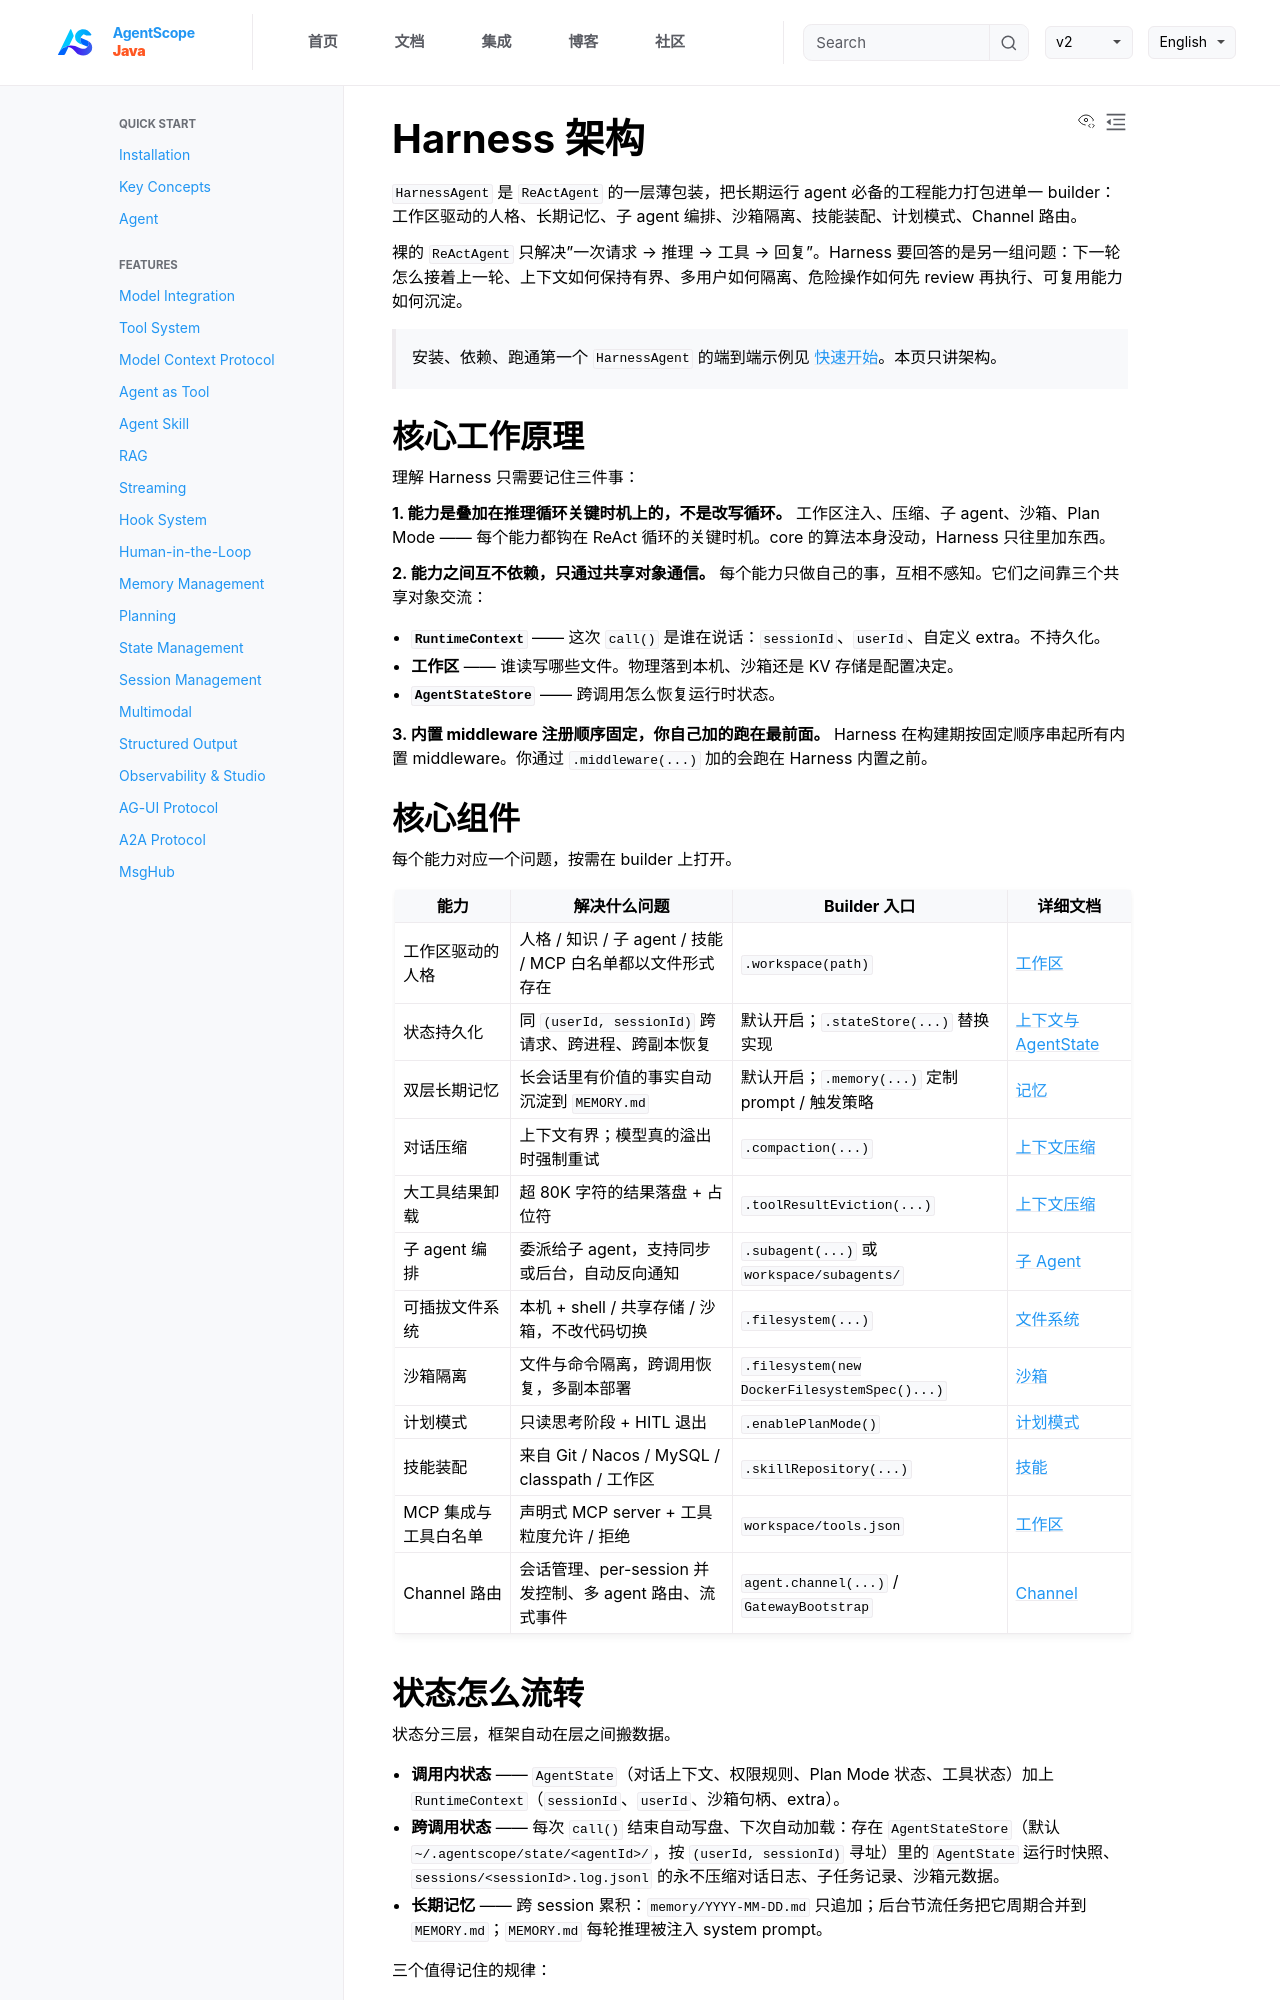

repository: lifl00001/agentscope-java · page: v2/zh/docs/harness/architecture.html · generator: jekyll

---
title: "Harness 架构"
description: "HarnessAgent 是什么、各能力如何协作、状态如何在一次 call() 中流转"
---

`HarnessAgent` 是 `ReActAgent` 的一层薄包装，把长期运行 agent 必备的工程能力打包进单一 builder：工作区驱动的人格、长期记忆、子 agent 编排、沙箱隔离、技能装配、计划模式、Channel 路由。

裸的 `ReActAgent` 只解决"一次请求 → 推理 → 工具 → 回复"。Harness 要回答的是另一组问题：下一轮怎么接着上一轮、上下文如何保持有界、多用户如何隔离、危险操作如何先 review 再执行、可复用能力如何沉淀。

> 安装、依赖、跑通第一个 `HarnessAgent` 的端到端示例见 [快速开始](../quickstart.md)。本页只讲架构。

## 核心工作原理

理解 Harness 只需要记住三件事：

**1. 能力是叠加在推理循环关键时机上的，不是改写循环。**
工作区注入、压缩、子 agent、沙箱、Plan Mode —— 每个能力都钩在 ReAct 循环的关键时机。core 的算法本身没动，Harness 只往里加东西。

**2. 能力之间互不依赖，只通过共享对象通信。**
每个能力只做自己的事，互相不感知。它们之间靠三个共享对象交流：

- **`RuntimeContext`** —— 这次 `call()` 是谁在说话：`sessionId`、`userId`、自定义 extra。不持久化。
- **工作区** —— 谁读写哪些文件。物理落到本机、沙箱还是 KV 存储是配置决定。
- **`AgentStateStore`** —— 跨调用怎么恢复运行时状态。

**3. 内置 middleware 注册顺序固定，你自己加的跑在最前面。**
Harness 在构建期按固定顺序串起所有内置 middleware。你通过 `.middleware(...)` 加的会跑在 Harness 内置之前。

## 核心组件

每个能力对应一个问题，按需在 builder 上打开。

| 能力 | 解决什么问题 | Builder 入口 | 详细文档 |
|---|---|---|---|
| 工作区驱动的人格 | 人格 / 知识 / 子 agent / 技能 / MCP 白名单都以文件形式存在 | `.workspace(path)` | [工作区](./workspace.md) |
| 状态持久化 | 同 `(userId, sessionId)` 跨请求、跨进程、跨副本恢复 | 默认开启；`.stateStore(...)` 替换实现 | [上下文与 AgentState](../building-blocks/context.md) |
| 双层长期记忆 | 长会话里有价值的事实自动沉淀到 `MEMORY.md` | 默认开启；`.memory(...)` 定制 prompt / 触发策略 | [记忆](./memory.md) |
| 对话压缩 | 上下文有界；模型真的溢出时强制重试 | `.compaction(...)` | [上下文压缩](./compaction.md) |
| 大工具结果卸载 | 超 80K 字符的结果落盘 + 占位符 | `.toolResultEviction(...)` | [上下文压缩](./compaction.md) |
| 子 agent 编排 | 委派给子 agent，支持同步或后台，自动反向通知 | `.subagent(...)` 或 `workspace/subagents/` | [子 Agent](./subagent.md) |
| 可插拔文件系统 | 本机 + shell / 共享存储 / 沙箱，不改代码切换 | `.filesystem(...)` | [文件系统](./filesystem.md) |
| 沙箱隔离 | 文件与命令隔离，跨调用恢复，多副本部署 | `.filesystem(new DockerFilesystemSpec()...)` | [沙箱](./sandbox.md) |
| 计划模式 | 只读思考阶段 + HITL 退出 | `.enablePlanMode()` | [计划模式](./plan-mode.md) |
| 技能装配 | 来自 Git / Nacos / MySQL / classpath / 工作区 | `.skillRepository(...)` | [技能](./skill.md) |
| MCP 集成与工具白名单 | 声明式 MCP server + 工具粒度允许 / 拒绝 | `workspace/tools.json` | [工作区](./workspace.md) |
| Channel 路由 | 会话管理、per-session 并发控制、多 agent 路由、流式事件 | `agent.channel(...)` / `GatewayBootstrap` | [Channel](./channel.md) |
